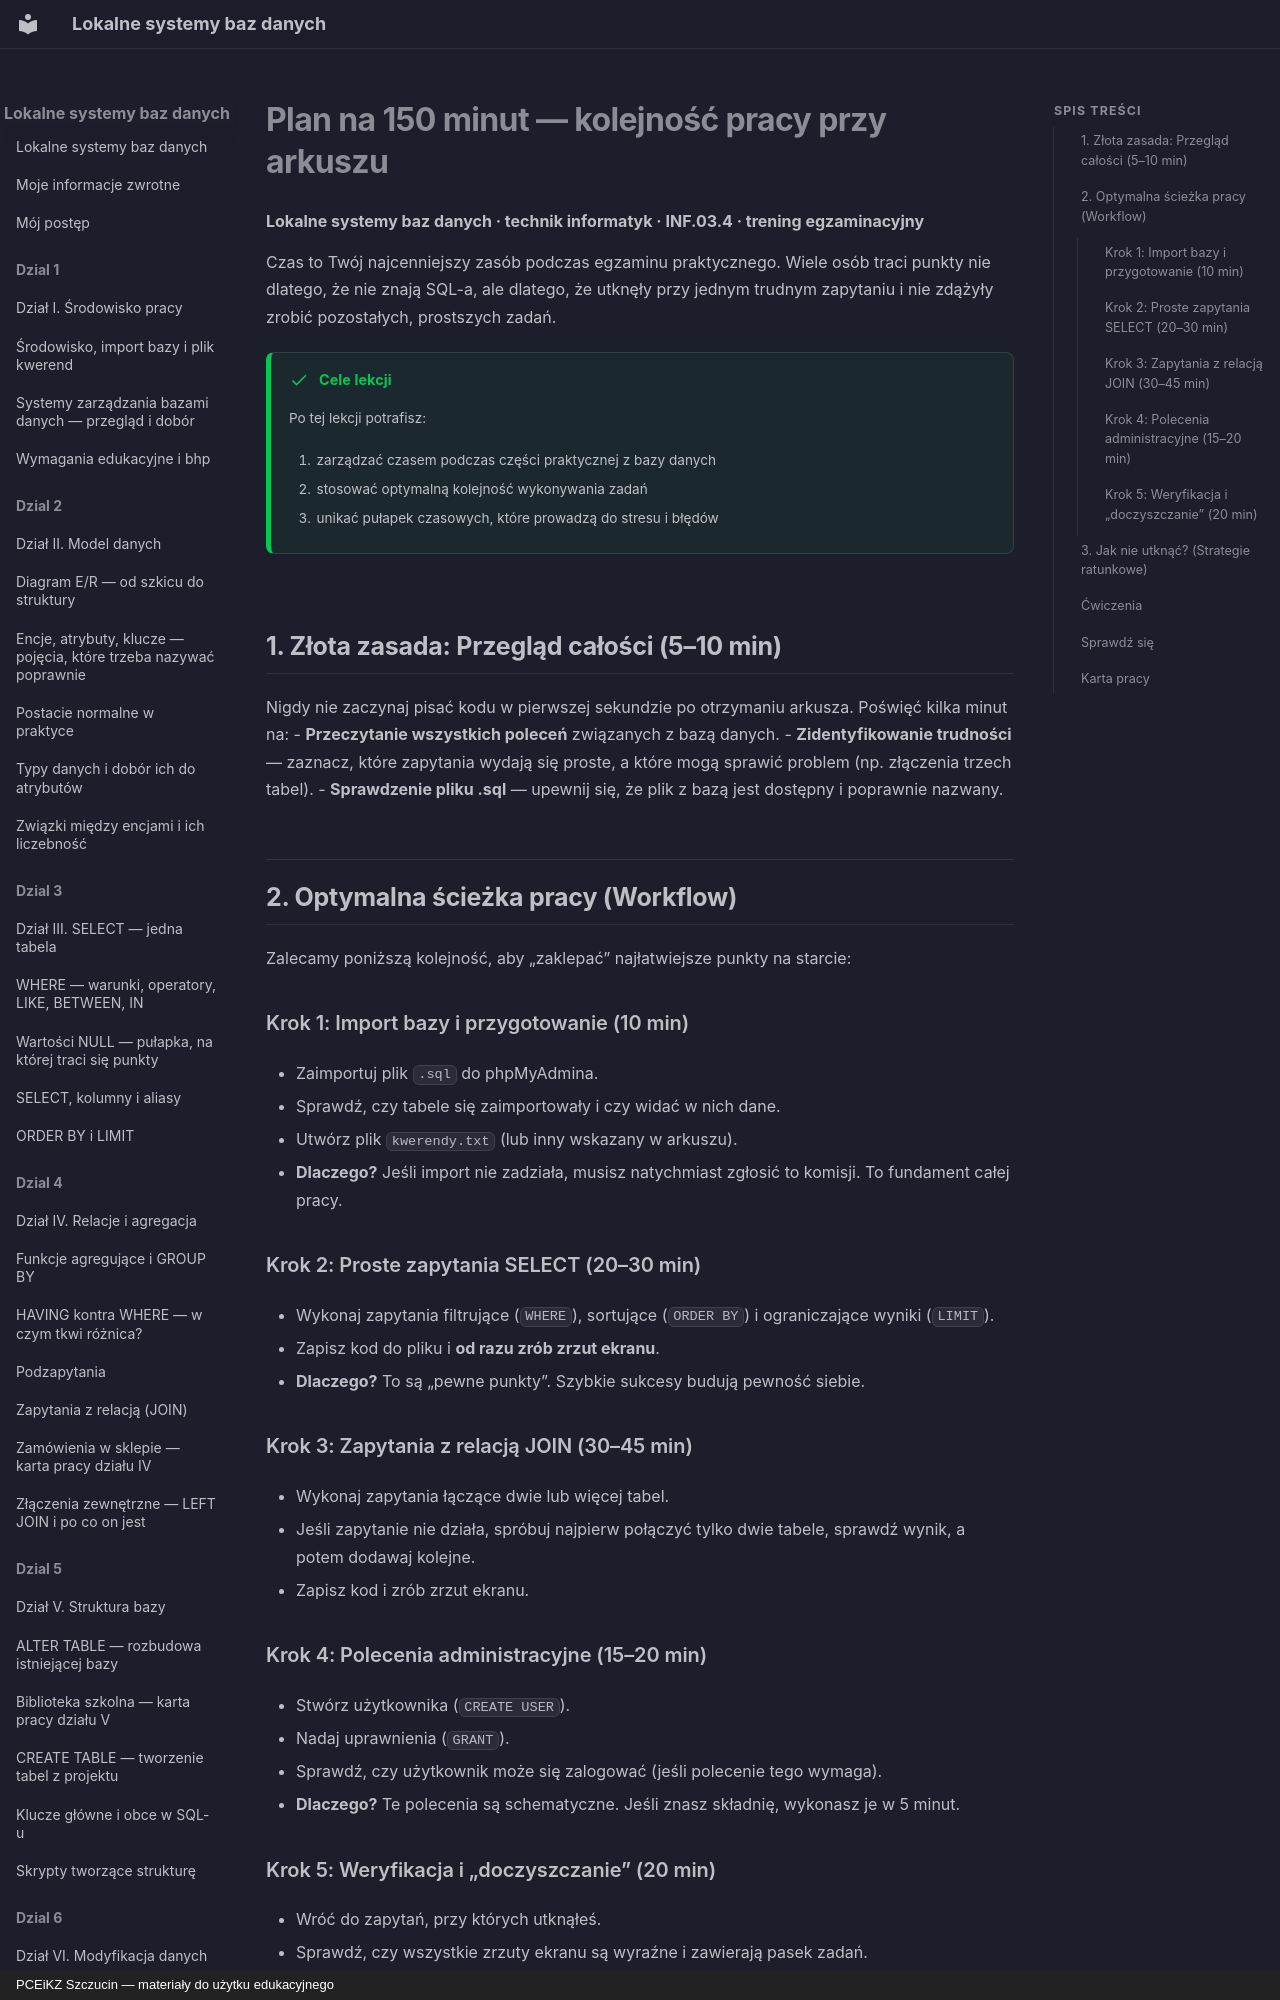

repository: JosiMate/lsbd · page: trening/plan-150min/index.html · generator: mkdocs · copyright: PCEiKZ Szczucin — materiały do użytku edukacyjnego

# Plan na 150 minut — kolejność pracy przy arkuszu
**Lokalne systemy baz danych · technik informatyk · INF.03.4 · trening egzaminacyjny**

Czas to Twój najcenniejszy zasób podczas egzaminu praktycznego. Wiele osób traci punkty nie dlatego, że nie znają SQL-a, ale dlatego, że utknęły przy jednym trudnym zapytaniu i nie zdążyły zrobić pozostałych, prostszych zadań.

!!! success "Cele lekcji"

    Po tej lekcji potrafisz:

    1. zarządzać czasem podczas części praktycznej z bazy danych
    2. stosować optymalną kolejność wykonywania zadań
    3. unikać pułapek czasowych, które prowadzą do stresu i błędów

## 1. Złota zasada: Przegląd całości (5–10 min)

Nigdy nie zaczynaj pisać kodu w pierwszej sekundzie po otrzymaniu arkusza. Poświęć kilka minut na:
- **Przeczytanie wszystkich poleceń** związanych z bazą danych.
- **Zidentyfikowanie trudności** — zaznacz, które zapytania wydają się proste, a które mogą sprawić problem (np. złączenia trzech tabel).
- **Sprawdzenie pliku .sql** — upewnij się, że plik z bazą jest dostępny i poprawnie nazwany.

## 2. Optymalna ścieżka pracy (Workflow)

Zalecamy poniższą kolejność, aby „zaklepać” najłatwiejsze punkty na starcie:

### Krok 1: Import bazy i przygotowanie (10 min)
- Zaimportuj plik `.sql` do phpMyAdmina.
- Sprawdź, czy tabele się zaimportowały i czy widać w nich dane.
- Utwórz plik `kwerendy.txt` (lub inny wskazany w arkuszu).
- **Dlaczego?** Jeśli import nie zadziała, musisz natychmiast zgłosić to komisji. To fundament całej pracy.

### Krok 2: Proste zapytania SELECT (20–30 min)
- Wykonaj zapytania filtrujące (`WHERE`), sortujące (`ORDER BY`) i ograniczające wyniki (`LIMIT`).
- Zapisz kod do pliku i **od razu zrób zrzut ekranu**.
- **Dlaczego?** To są „pewne punkty”. Szybkie sukcesy budują pewność siebie.

### Krok 3: Zapytania z relacją JOIN (30–45 min)
- Wykonaj zapytania łączące dwie lub więcej tabel.
- Jeśli zapytanie nie działa, spróbuj najpierw połączyć tylko dwie tabele, sprawdź wynik, a potem dodawaj kolejne.
- Zapisz kod i zrób zrzut ekranu.

### Krok 4: Polecenia administracyjne (15–20 min)
- Stwórz użytkownika (`CREATE USER`).
- Nadaj uprawnienia (`GRANT`).
- Sprawdź, czy użytkownik może się zalogować (jeśli polecenie tego wymaga).
- **Dlaczego?** Te polecenia są schematyczne. Jeśli znasz składnię, wykonasz je w 5 minut.

### Krok 5: Weryfikacja i „doczyszczanie” (20 min)
- Wróć do zapytań, przy których utknąłeś.
- Sprawdź, czy wszystkie zrzuty ekranu są wyraźne i zawierają pasek zadań.
- Upewnij się, że w pliku `kwerendy.txt` nie ma literówek.
